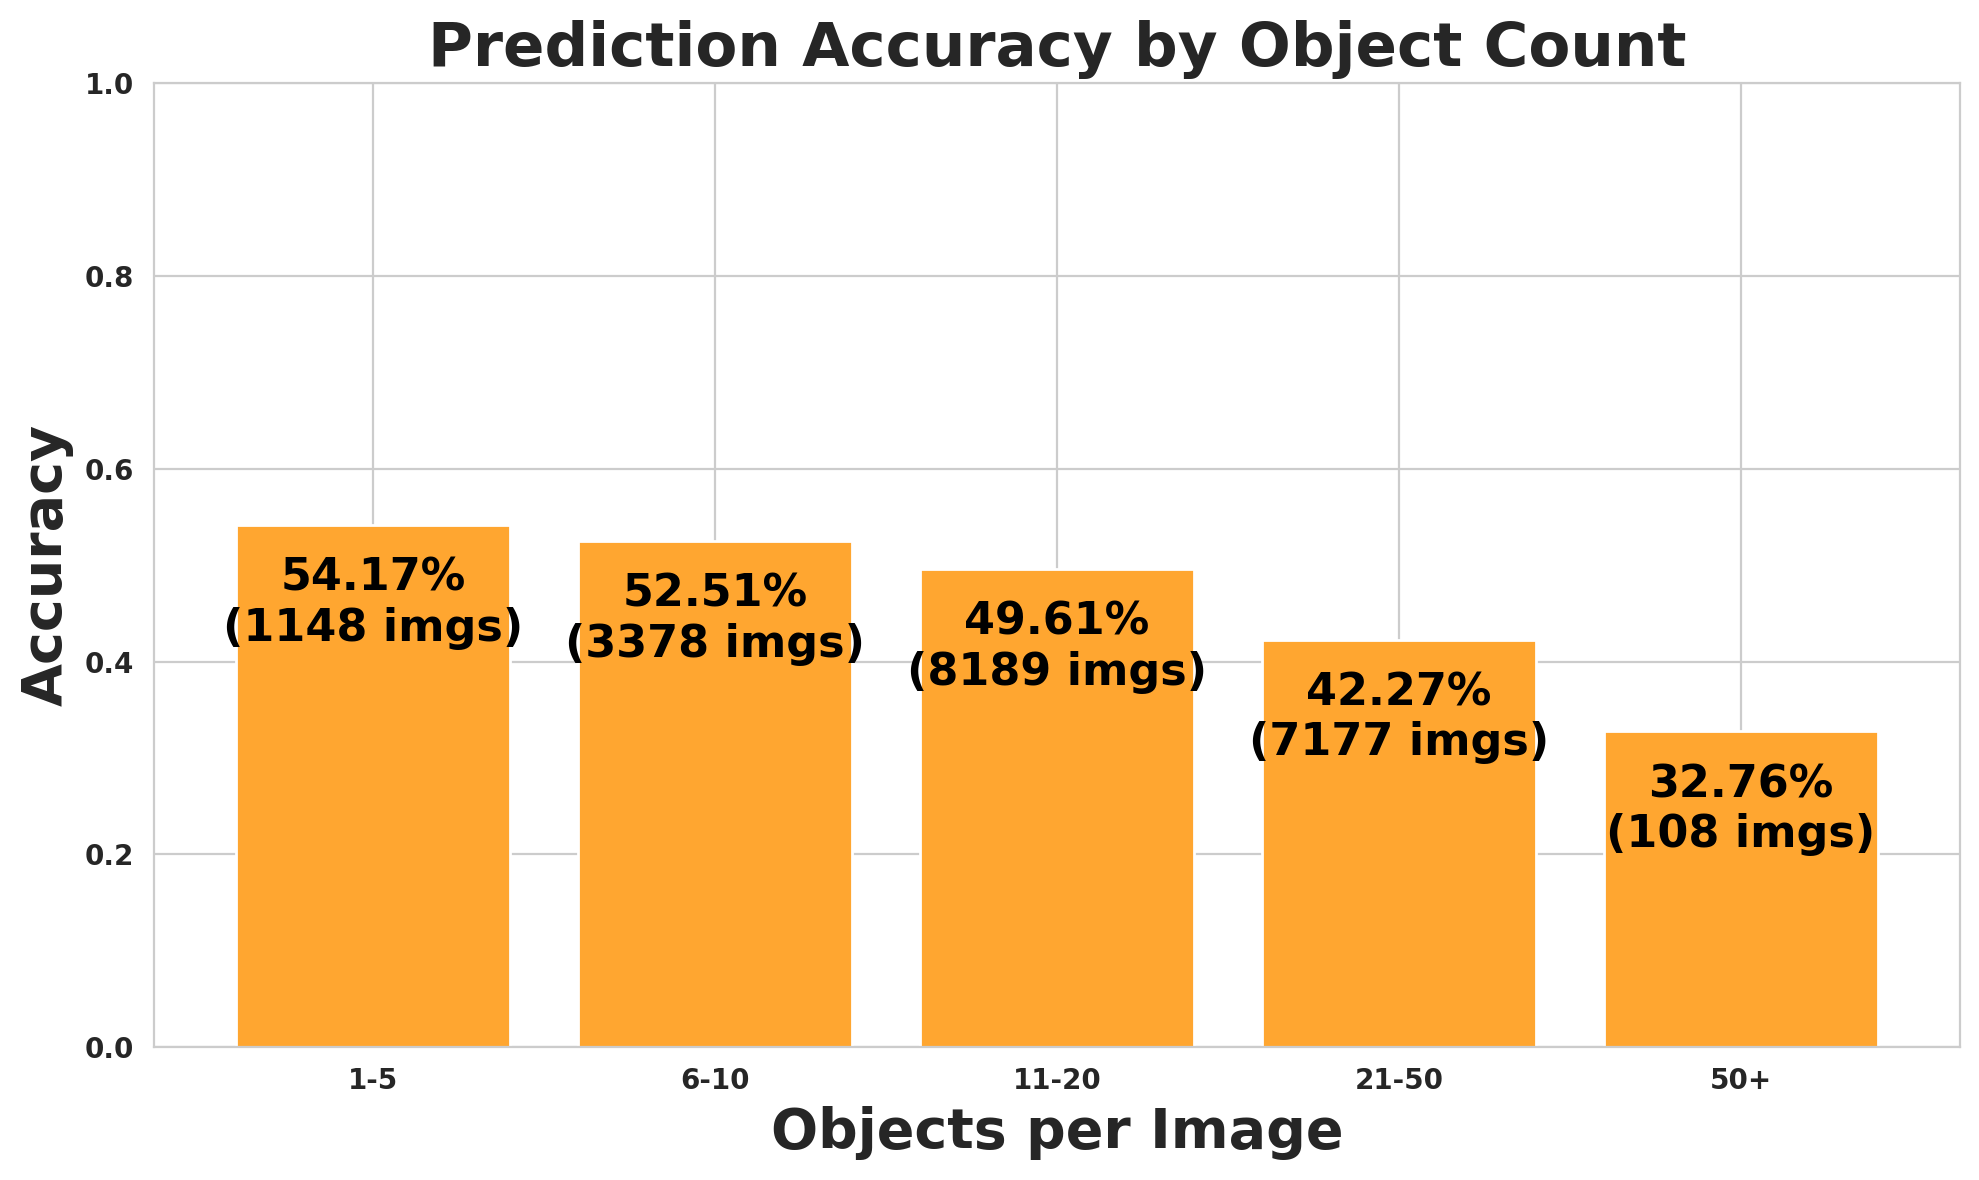

The data file committed next to this chart (first rows):
object_count_range, images, expected, matched, missed, accuracy
1-5, 1148, 5171, 2801, 2370, 0.5417
6-10, 3378, 27420, 14399, 13021, 0.5251
11-20, 8189, 127057, 63033, 64024, 0.4961
21-50, 7177, 201968, 85365, 116603, 0.4227
50+, 108, 6112, 2002, 4110, 0.3276
